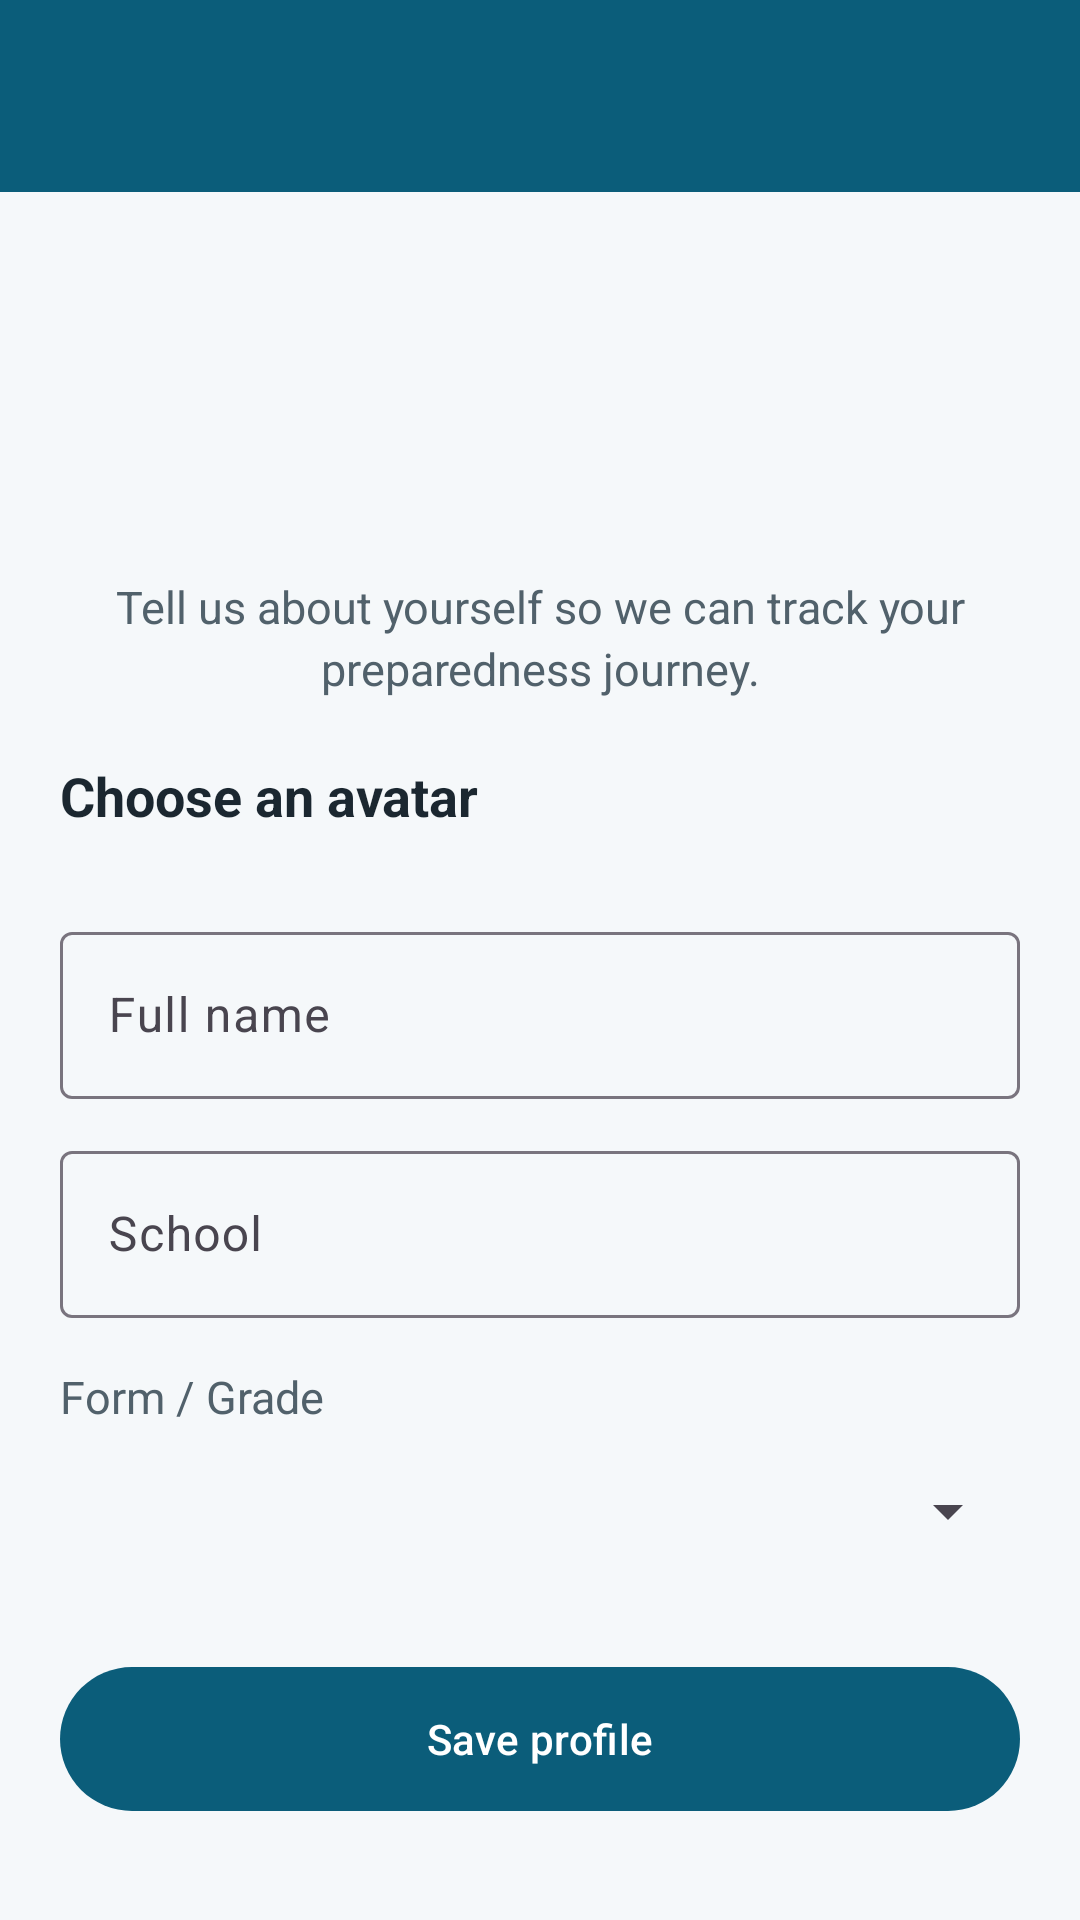

The Android layout XML behind this screen, and the referenced resources:
<!-- AndroidManifest.xml: application theme Theme.SafeReady -->
<!-- res/layout/activity_profile.xml -->
<?xml version="1.0" encoding="utf-8"?>
<LinearLayout xmlns:android="http://schemas.android.com/apk/res/android"
    xmlns:app="http://schemas.android.com/apk/res-auto"
    android:layout_width="match_parent"
    android:layout_height="match_parent"
    android:background="@color/background"
    android:orientation="vertical">

    <com.google.android.material.appbar.MaterialToolbar
        android:id="@+id/toolbar"
        style="@style/ToolbarStyle"
        android:layout_width="match_parent"
        android:layout_height="?attr/actionBarSize"
        android:elevation="4dp" />

    <ScrollView
        android:layout_width="match_parent"
        android:layout_height="0dp"
        android:layout_weight="1">

        <LinearLayout
            android:layout_width="match_parent"
            android:layout_height="wrap_content"
            android:orientation="vertical"
            android:padding="20dp">

            <TextView
                android:id="@+id/avatarPreview"
                android:layout_width="96dp"
                android:layout_height="96dp"
                android:layout_gravity="center_horizontal"
                android:background="@drawable/bg_circle"
                android:contentDescription="@string/cd_avatar"
                android:gravity="center"
                android:textSize="48sp" />

            <TextView
                android:layout_width="match_parent"
                android:layout_height="wrap_content"
                android:layout_marginTop="12dp"
                android:gravity="center"
                android:text="@string/profile_intro"
                style="@style/BodyText" />

            <TextView
                android:layout_width="wrap_content"
                android:layout_height="wrap_content"
                android:layout_marginTop="20dp"
                android:text="@string/profile_choose_avatar"
                style="@style/SectionTitle" />

            <com.google.android.material.chip.ChipGroup
                android:id="@+id/avatarGroup"
                android:layout_width="match_parent"
                android:layout_height="wrap_content"
                android:layout_marginTop="8dp"
                app:selectionRequired="true"
                app:singleSelection="true" />

            <com.google.android.material.textfield.TextInputLayout
                android:id="@+id/nameLayout"
                style="@style/Widget.Material3.TextInputLayout.OutlinedBox"
                android:layout_width="match_parent"
                android:layout_height="wrap_content"
                android:layout_marginTop="20dp"
                android:hint="@string/hint_name">

                <com.google.android.material.textfield.TextInputEditText
                    android:id="@+id/nameInput"
                    android:layout_width="match_parent"
                    android:layout_height="wrap_content"
                    android:inputType="textPersonName|textCapWords"
                    android:maxLines="1" />
            </com.google.android.material.textfield.TextInputLayout>

            <com.google.android.material.textfield.TextInputLayout
                android:id="@+id/schoolLayout"
                style="@style/Widget.Material3.TextInputLayout.OutlinedBox"
                android:layout_width="match_parent"
                android:layout_height="wrap_content"
                android:layout_marginTop="12dp"
                android:hint="@string/hint_school">

                <com.google.android.material.textfield.TextInputEditText
                    android:id="@+id/schoolInput"
                    android:layout_width="match_parent"
                    android:layout_height="wrap_content"
                    android:inputType="textCapWords"
                    android:maxLines="1" />
            </com.google.android.material.textfield.TextInputLayout>

            <TextView
                android:layout_width="wrap_content"
                android:layout_height="wrap_content"
                android:layout_marginTop="16dp"
                android:text="@string/label_form"
                style="@style/BodyText" />

            <Spinner
                android:id="@+id/formSpinner"
                android:layout_width="match_parent"
                android:layout_height="48dp"
                android:layout_marginTop="4dp" />

            <com.google.android.material.button.MaterialButton
                android:id="@+id/saveButton"
                android:layout_width="match_parent"
                android:layout_height="56dp"
                android:layout_marginTop="24dp"
                android:text="@string/save_profile" />
        </LinearLayout>
    </ScrollView>
</LinearLayout>
<!-- resources referenced by this layout -->
<resources>
  <color name="background">#F5F8FA</color>
  <string name="cd_avatar">Your avatar</string>
  <string name="hint_name">Full name</string>
  <string name="hint_school">School</string>
  <string name="label_form">Form / Grade</string>
  <string name="profile_choose_avatar">Choose an avatar</string>
  <string name="profile_intro">Tell us about yourself so we can track your preparedness journey.</string>
  <string name="save_profile">Save profile</string>
  <style name="BodyText">
          <item name="android:textSize">15sp</item>
          <item name="android:textColor">@color/text_secondary</item>
          <item name="android:lineSpacingMultiplier">1.15</item>
      </style>
  <style name="SectionTitle">
          <item name="android:textSize">18sp</item>
          <item name="android:textStyle">bold</item>
          <item name="android:textColor">@color/text_primary</item>
      </style>
  <style name="ToolbarStyle">
          <item name="android:background">@color/primary</item>
          <item name="titleTextColor">@color/white</item>
          <item name="subtitleTextColor">@color/header_text_secondary</item>
          <item name="navigationIconTint">@color/white</item>
      </style>
  <style name="Theme.SafeReady" parent="Base.Theme.SafeReady" />
  <color name="text_secondary">#51616B</color>
  <color name="text_primary">#1B2730</color>
  <color name="primary">#0B5D7A</color>
  <color name="white">#FFFFFF</color>
  <color name="header_text_secondary">#CDEBF5</color>
  <style name="Base.Theme.SafeReady" parent="Theme.Material3.DayNight.NoActionBar">
          <item name="colorPrimary">@color/primary</item>
          <item name="colorOnPrimary">@color/white</item>
          <item name="colorPrimaryContainer">@color/primary_container</item>
          <item name="colorOnPrimaryContainer">@color/primary_dark</item>
          <item name="colorSecondary">@color/secondary</item>
          <item name="colorOnSecondary">@color/text_primary</item>
          <item name="colorSecondaryContainer">@color/secondary_container</item>
          <item name="colorOnSecondaryContainer">@color/text_primary</item>
          <item name="colorError">@color/emergency</item>
          <item name="android:colorBackground">@color/background</item>
          <item name="colorSurface">@color/surface</item>
          <item name="colorOnSurface">@color/text_primary</item>
          <item name="android:statusBarColor">@color/primary_dark</item>
          
          <item name="android:windowAnimationStyle">@style/SlideActivityAnimation</item>
      </style>
  <color name="primary_container">#CDEBF5</color>
  <color name="primary_dark">#08445A</color>
  <color name="secondary">#F59E0B</color>
  <color name="secondary_container">#FFE7BF</color>
  <color name="emergency">#C62828</color>
  <color name="surface">#FFFFFF</color>
  <style name="SlideActivityAnimation" parent="@android:style/Animation.Activity">
          <item name="android:activityOpenEnterAnimation">@anim/push_in_right</item>
          <item name="android:activityOpenExitAnimation">@anim/push_out_left</item>
          <item name="android:activityCloseEnterAnimation">@anim/pop_in_left</item>
          <item name="android:activityCloseExitAnimation">@anim/pop_out_right</item>
      </style>
</resources>
